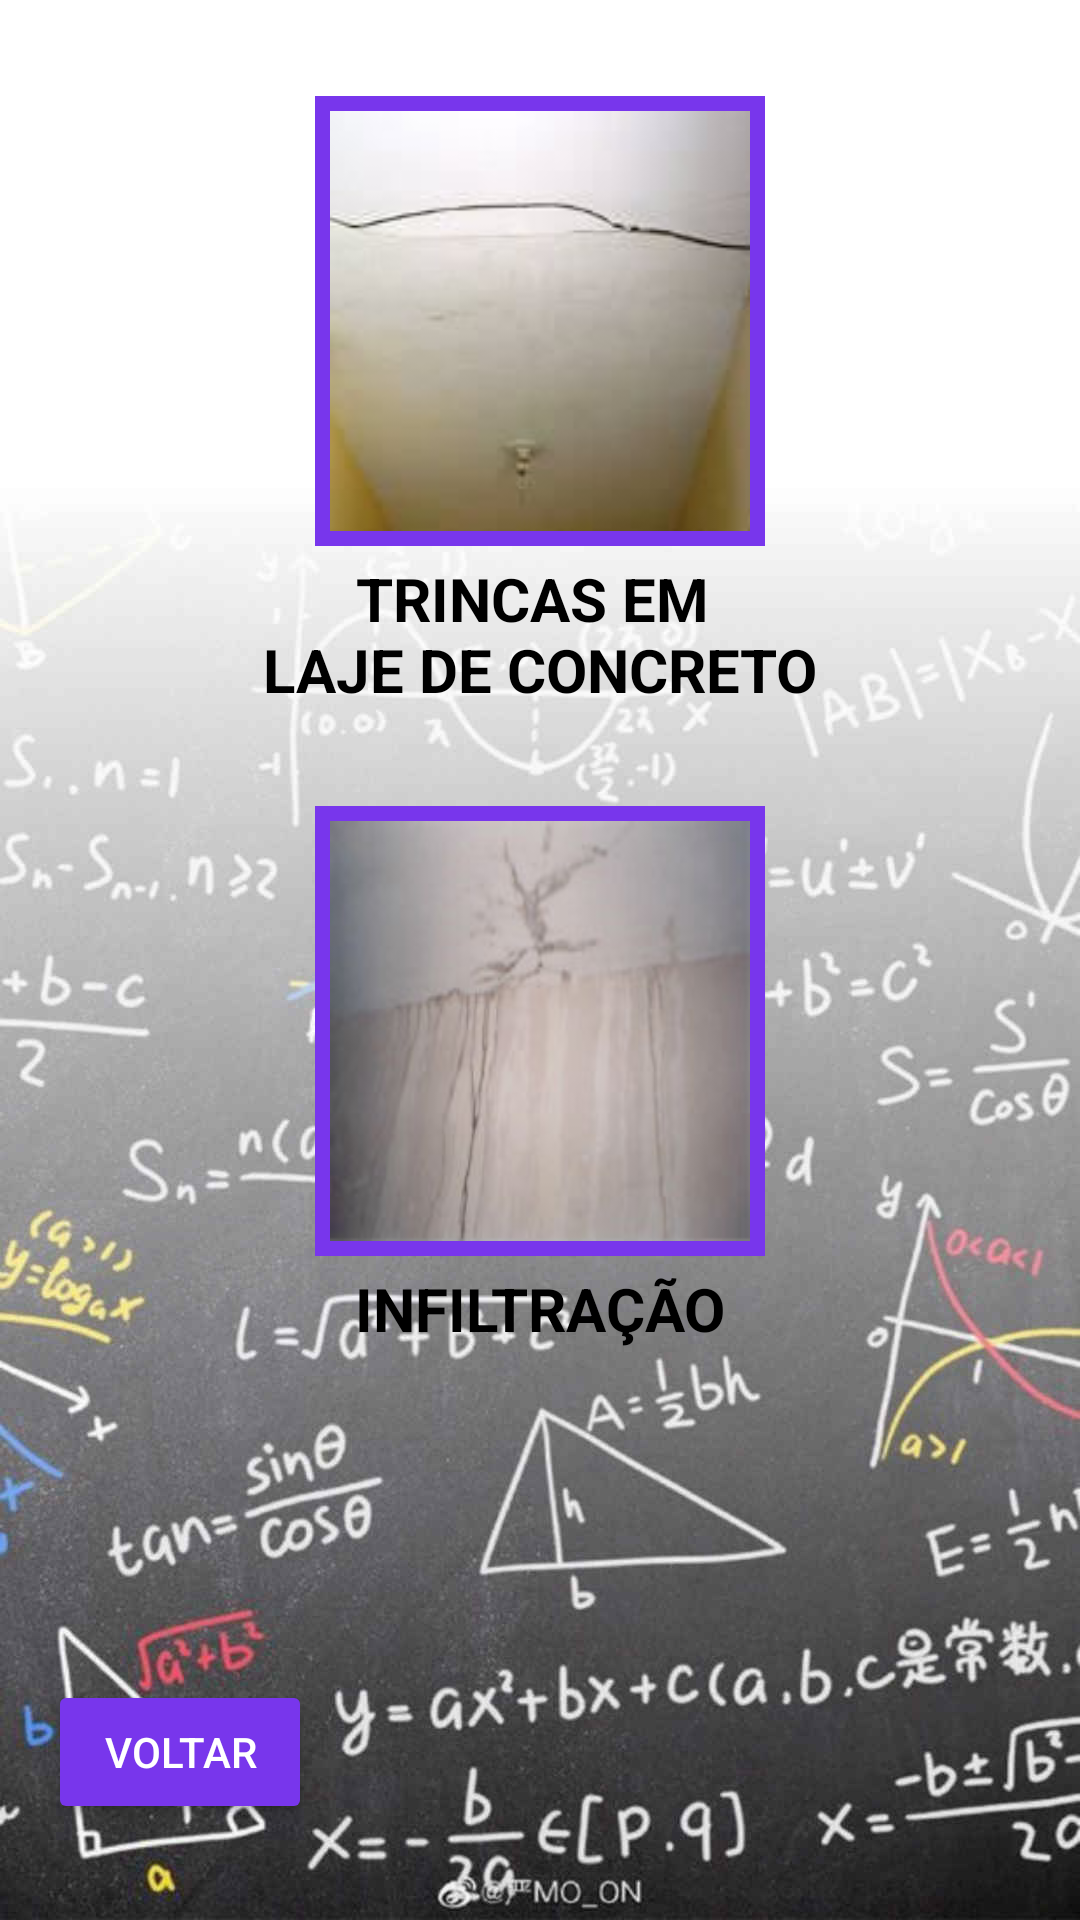

The Android layout XML behind this screen, and the referenced resources:
<!-- AndroidManifest.xml: application theme AppTheme -->
<!-- res/layout/fragment_teto.xml -->
<?xml version="1.0" encoding="utf-8"?>
<androidx.core.widget.NestedScrollView xmlns:android="http://schemas.android.com/apk/res/android"
    xmlns:app="http://schemas.android.com/apk/res-auto"
    xmlns:tools="http://schemas.android.com/tools"
    android:layout_width="match_parent"
    android:layout_height="match_parent"
    android:background="@drawable/fundo"
    android:fillViewport="true">

    <androidx.constraintlayout.widget.ConstraintLayout
        android:layout_width="match_parent"
        android:layout_height="match_parent"
        tools:context=".Fragments.TetoFragment">

        <LinearLayout
            android:id="@+id/linearLayout"
            android:layout_width="wrap_content"
            android:layout_height="wrap_content"
            android:layout_marginTop="32dp"
            android:layout_weight="1"
            android:orientation="vertical"
            app:layout_constraintEnd_toEndOf="parent"
            app:layout_constraintHorizontal_bias="0.5"
            app:layout_constraintStart_toStartOf="parent"
            app:layout_constraintTop_toTopOf="parent">

            <ImageView
                android:id="@+id/image_trinca"
                android:layout_width="@dimen/menu_teto_foto_principal_width"
                android:layout_height="@dimen/menu_teto_foto_principal_height"
                android:layout_gravity="center"
                android:background="@color/botao"
                android:padding="5dp"
                android:scaleType="fitXY"
                app:srcCompat="@drawable/teto_trinca"
                tools:src="@tools:sample/avatars" />

            <TextView
                android:id="@+id/text_trinca"
                style="@style/Texto_SubPatologia"
                android:layout_width="wrap_content"
                android:layout_height="wrap_content"
                android:layout_marginTop="4dp"
                android:text="@string/teto_trinca"
                android:textAlignment="center" />
        </LinearLayout>

        <LinearLayout
            android:id="@+id/linearLayout3"
            android:layout_width="wrap_content"
            android:layout_height="wrap_content"
            android:layout_marginTop="32dp"
            android:layout_weight="1"
            android:orientation="vertical"
            app:layout_constraintEnd_toEndOf="parent"
            app:layout_constraintHorizontal_bias="0.5"
            app:layout_constraintStart_toStartOf="parent"
            app:layout_constraintTop_toBottomOf="@+id/linearLayout">

            <ImageView
                android:id="@+id/image_infiltracao"
                android:layout_width="@dimen/menu_teto_foto_principal_width"
                android:layout_height="@dimen/menu_teto_foto_principal_height"
                android:background="@color/botao"
                android:padding="5dp"
                android:scaleType="fitXY"
                app:srcCompat="@drawable/teto_infiltracao"
                tools:src="@tools:sample/avatars" />

            <TextView
                android:id="@+id/text_infiltracao"
                style="@style/Texto_SubPatologia"
                android:layout_width="match_parent"
                android:layout_height="wrap_content"
                android:layout_marginTop="4dp"
                android:text="@string/teto_infiltracao"
                android:textAlignment="center" />
        </LinearLayout>

        <Button
            android:id="@+id/botao_voltar"
            style="@style/Botao"
            android:layout_width="wrap_content"
            android:layout_height="wrap_content"
            android:layout_marginStart="16dp"
            android:layout_marginBottom="32dp"
            android:text="Voltar"
            app:layout_constraintBottom_toBottomOf="parent"
            app:layout_constraintStart_toStartOf="parent" />

    </androidx.constraintlayout.widget.ConstraintLayout>
</androidx.core.widget.NestedScrollView>
<!-- resources referenced by this layout -->
<resources>
  <color name="botao">#7836EC</color>
  <dimen name="menu_teto_foto_principal_height">150dp</dimen>
  <dimen name="menu_teto_foto_principal_width">150dp</dimen>
  <!-- drawable fundo: jpg bitmap (drawable, 106057 bytes) -->
  <!-- drawable teto_infiltracao: jpg bitmap (drawable, 5070 bytes) -->
  <!-- drawable teto_trinca: png bitmap (drawable, 36074 bytes) -->
  <string name="teto_infiltracao">INFILTRAÇÃO</string>
  <string name="teto_trinca">TRINCAS EM \nLAJE DE CONCRETO</string>
  <style name="Botao" parent="Widget.AppCompat.Button">
          <item name="android:backgroundTint">@color/botao</item>
          <item name="android:textColor">@android:color/white</item>
      </style>
  <style name="Texto_SubPatologia" parent="Widget.AppCompat.TextView">
          <item name="android:textSize">20sp</item>
          <item name="android:textStyle">bold</item>
          <item name="android:textColor">@android:color/black</item>
      </style>
  <style name="AppTheme" parent="Theme.AppCompat.Light.DarkActionBar">
          
          <item name="colorPrimary">@color/colorPrimary</item>
          <item name="colorPrimaryDark">@color/colorPrimaryDark</item>
          <item name="colorAccent">@color/colorAccent</item>
      </style>
  <color name="colorPrimary">#6200EE</color>
  <color name="colorPrimaryDark">#3700B3</color>
  <color name="colorAccent">#03DAC5</color>
</resources>
